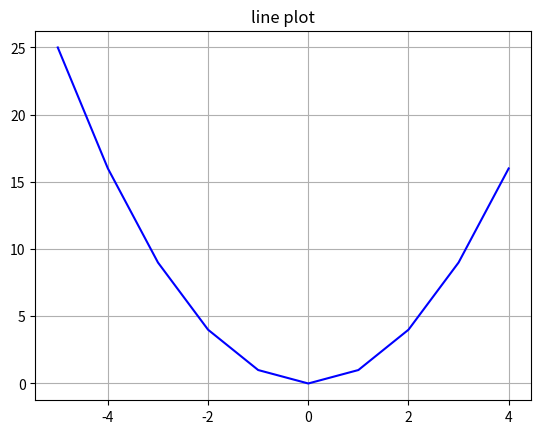

This figure's Python source:
import matplotlib.pyplot  as plt
import numpy as np

x_data = np.random.rand(100)
y_data = np.random.rand(100)

# plt.title('scatter plot')
# plt.grid()
# plt.scatter(x_data, y_data, color='b', marker='o')
# plt.show()

x_data = [x for x in range(-5, 5)]
y_data = [y*y for y in range(-5, 5)]

plt.title('line plot')
plt.grid()
plt.plot(x_data, y_data, color='b')
plt.show()